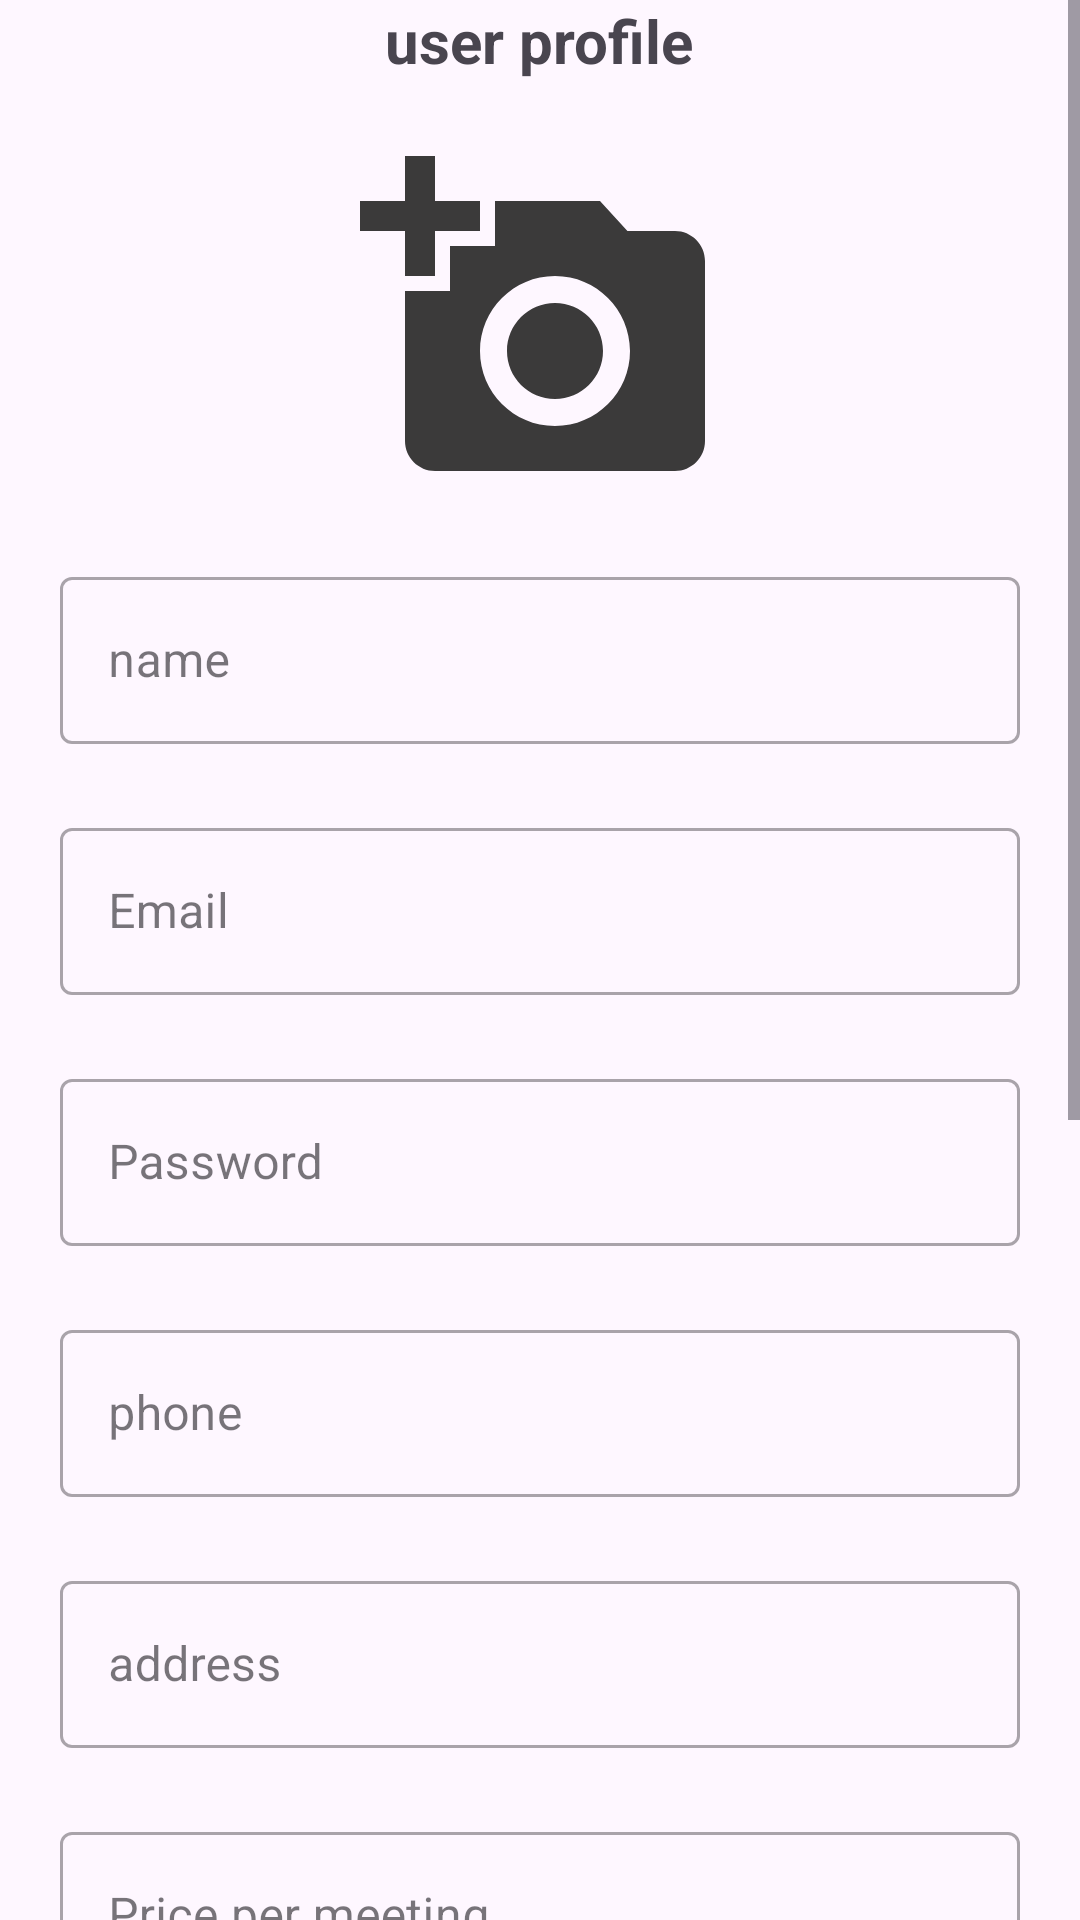

Here is an Android app screen rendered from its layout file. Give the layout XML and the strings, colors and styles it references.
<!-- AndroidManifest.xml: application theme Theme.PawCuts -->
<!-- res/layout/fragment_profile_barber.xml -->
<?xml version="1.0" encoding="utf-8"?>
<ScrollView
    xmlns:android="http://schemas.android.com/apk/res/android"
    android:layout_width="match_parent"
    android:layout_height="match_parent">

<RelativeLayout
    xmlns:android="http://schemas.android.com/apk/res/android"
    xmlns:tools="http://schemas.android.com/tools"
    android:layout_width="match_parent"
    android:layout_height="wrap_content"
    xmlns:app="http://schemas.android.com/apk/res-auto"
    tools:context=".fragments.barberFragments.ProfileBarberFragment">

    <com.google.android.material.textview.MaterialTextView
        android:id="@+id/profileBarberFragment_MTV_title"
        android:layout_width="wrap_content"
        android:layout_height="wrap_content"
        android:layout_centerHorizontal="true"
        android:text="@string/user_profile"
        android:textSize="@dimen/title_size"
        android:textStyle="bold"
        app:fontFamily="@font/inter_medium">

    </com.google.android.material.textview.MaterialTextView>
    <androidx.appcompat.widget.AppCompatImageView
        android:id="@+id/profileBarberFragment_ACIV_profile"
        android:layout_width="@dimen/photoSizeMedium"
        android:layout_height="@dimen/photoSizeMedium"
        android:src="@drawable/add_a_photo"
        android:clickable="true"
        android:contentDescription="@string/click_to_put_a_profile_picture"
        android:layout_marginTop="@dimen/SmallSpace"
        android:layout_centerHorizontal="true"
        android:layout_below="@id/profileBarberFragment_MTV_title"
        />


    
    <LinearLayout
        android:id="@+id/profileBarberFragment_LL"
        android:layout_width="match_parent"
        android:layout_height="670dp"
        android:layout_marginTop="@dimen/SmallSpace"
        android:layout_margin="@dimen/SmallSpace"
        android:layout_below="@id/profileBarberFragment_ACIV_profile"
        android:orientation="vertical">

        <com.google.android.material.textfield.TextInputLayout
            android:id="@+id/profileBarberFragment_TIL_name"
            style="@style/Widget.MaterialComponents.TextInputLayout.OutlinedBox"
            app:endIconMode="clear_text"
            android:layout_width="match_parent"
            android:layout_height="0dp"
            android:hint="@string/name"
            android:layout_weight="1"
            >

            <com.google.android.material.textfield.TextInputEditText
                android:id="@+id/profileBarberFragment_TIET_Name"
                android:inputType="text"
                android:layout_width="match_parent"
                android:layout_height="wrap_content"
                />
        </com.google.android.material.textfield.TextInputLayout>
        <com.google.android.material.textfield.TextInputLayout
            android:id="@+id/profileBarberFragment_TIL_email"
            style="@style/Widget.MaterialComponents.TextInputLayout.OutlinedBox"
            app:endIconMode="clear_text"
            android:layout_width="match_parent"
            android:layout_height="0dp"
            android:hint="@string/email"
            android:layout_weight="1"
            >

            <com.google.android.material.textfield.TextInputEditText
                android:id="@+id/profileBarberFragment_TIET_email"
                android:inputType="textEmailAddress"
                android:layout_width="match_parent"
                android:layout_height="wrap_content"
                />
        </com.google.android.material.textfield.TextInputLayout>

        <com.google.android.material.textfield.TextInputLayout
            android:id="@+id/profileBarberFragment_TIL_password"
            style="@style/Widget.MaterialComponents.TextInputLayout.OutlinedBox"
            app:endIconMode="clear_text"
            android:layout_width="match_parent"
            android:layout_height="0dp"
            android:hint="@string/prompt_password"
            android:layout_weight="1"
            >

            <com.google.android.material.textfield.TextInputEditText
                android:id="@+id/profileBarberFragment_TIET_password"
                android:inputType="textPassword"
                android:layout_width="match_parent"
                android:layout_height="wrap_content"
                />
        </com.google.android.material.textfield.TextInputLayout>

        <com.google.android.material.textfield.TextInputLayout
            android:id="@+id/profileBarberFragment_TIL_Phone"
            style="@style/Widget.MaterialComponents.TextInputLayout.OutlinedBox"
            app:endIconMode="clear_text"
            android:layout_width="match_parent"
            android:layout_height="0dp"
            android:layout_weight="1"
            android:hint="@string/phone"
            >

            <com.google.android.material.textfield.TextInputEditText
                android:id="@+id/profileBarberFragment_TIEL_Phone"
                android:layout_width="match_parent"
                android:layout_height="wrap_content"
                android:inputType="phone"
                />
        </com.google.android.material.textfield.TextInputLayout>
        <com.google.android.material.textfield.TextInputLayout
            android:id="@+id/profileBarberFragment_TIL_Address"
            style="@style/Widget.MaterialComponents.TextInputLayout.OutlinedBox"
            android:layout_width="match_parent"
            android:layout_height="0dp"
            android:layout_weight="1"
            android:hint="@string/address"
            >

            <com.google.android.material.textfield.TextInputEditText
                android:id="@+id/profileBarberFragment_TIEL_Address"
                android:layout_width="match_parent"
                android:layout_height="wrap_content"
                android:inputType="textPostalAddress"
                />
        </com.google.android.material.textfield.TextInputLayout>
        <com.google.android.material.textfield.TextInputLayout
            android:id="@+id/profileBarberFragment_TIL_price"
            style="@style/Widget.MaterialComponents.TextInputLayout.OutlinedBox"
            app:endIconMode="clear_text"
            android:layout_width="match_parent"
            android:layout_height="0dp"
            android:hint="@string/price_per_meeting"
            android:layout_weight="1"
            >

            <com.google.android.material.textfield.TextInputEditText
                android:id="@+id/profileBarberFragment_TIET_price"
                android:inputType="number"
                android:layout_width="match_parent"
                android:layout_height="wrap_content"
                />
        </com.google.android.material.textfield.TextInputLayout>

        <com.google.android.material.textfield.TextInputLayout
            android:id="@+id/profileBarberFragment_TIL_info"
            style="@style/Widget.MaterialComponents.TextInputLayout.OutlinedBox"
            app:endIconMode="clear_text"
            android:layout_width="match_parent"
            android:layout_height="0dp"
            android:hint="@string/more_details_optional"
            android:layout_weight="2"
            >

            <com.google.android.material.textfield.TextInputEditText
                android:id="@+id/profileBarberFragment_TIET_info"
                android:inputType="text"
                android:layout_width="match_parent"
                android:layout_height="match_parent"
                />
        </com.google.android.material.textfield.TextInputLayout>


    </LinearLayout>
    <RadioGroup
        android:id="@+id/profileBarberFragment_RG"
        android:layout_width="match_parent"
        android:layout_height="wrap_content"
        android:layout_marginStart="@dimen/SmallSpace"
        android:layout_below="@id/profileBarberFragment_LL"
        >

        <RadioButton
            android:id="@+id/profileBarberFragment_RB_DogBarber"
            android:layout_width="match_parent"
            android:layout_height="wrap_content"
            android:text="@string/i_am_a_dog_barber_only"
            android:textStyle="bold"
            />


        <RadioButton
            android:id="@+id/profileBarberFragment_RB_CatBarber"
            android:layout_width="match_parent"
            android:layout_height="wrap_content"
            android:text="@string/i_am_a_cat_barber_only"
            android:textStyle="bold"
            />
        <RadioButton
            android:id="@+id/profileBarberFragment_RB_Both"
            android:layout_width="match_parent"
            android:layout_height="wrap_content"
            android:text="@string/both"
            android:textStyle="bold"
            />
    </RadioGroup>

    <com.google.android.material.floatingactionbutton.ExtendedFloatingActionButton
        android:id="@+id/LoginActivity_FAB_save"
        android:layout_width="@dimen/Button_Login_width"
        android:layout_height="wrap_content"
        android:layout_centerInParent="true"
        android:layout_below="@id/profileBarberFragment_RG"
        android:layout_marginTop="@dimen/SmallSpace"
        android:clickable="true"
        android:shadowRadius="@integer/google_play_services_version"
        android:text="@string/fui_button_text_save"
        android:backgroundTint="@color/blue"
        android:textColor="@color/white"

        />


</RelativeLayout>

</ScrollView>
<!-- resources referenced by this layout -->
<resources>
  <color name="blue">#000050</color>
  <color name="white">#FFFFFFFF</color>
  <dimen name="Button_Login_width">220dp</dimen>
  <dimen name="SmallSpace">20dp</dimen>
  <dimen name="photoSizeMedium">120dp</dimen>
  <dimen name="title_size">20sp</dimen>
  <!-- drawable add_a_photo (drawable) -->
  <vector xmlns:android="http://schemas.android.com/apk/res/android" android:height="26dp" android:tint="#3B3A3A" android:viewportHeight="24" android:viewportWidth="24" android:width="26dp">
        
      <path android:fillColor="@android:color/white" android:pathData="M3,4V1h2v3h3v2H5v3H3V6H0V4H3zM6,10V7h3V4h7l1.83,2H21c1.1,0 2,0.9 2,2v12c0,1.1 -0.9,2 -2,2H5c-1.1,0 -2,-0.9 -2,-2V10H6zM13,19c2.76,0 5,-2.24 5,-5s-2.24,-5 -5,-5s-5,2.24 -5,5S10.24,19 13,19zM9.8,14c0,1.77 1.43,3.2 3.2,3.2s3.2,-1.43 3.2,-3.2s-1.43,-3.2 -3.2,-3.2S9.8,12.23 9.8,14z"/>
      
  </vector>
  <string name="address">address</string>
  <string name="both">both</string>
  <string name="click_to_put_a_profile_picture">click to put a profile picture</string>
  <string name="email">Email</string>
  <string name="i_am_a_cat_barber_only">i am a cat barber only</string>
  <string name="i_am_a_dog_barber_only">i am a dog barber only</string>
  <string name="more_details_optional">More details (optional):</string>
  <string name="name">name</string>
  <string name="phone">phone</string>
  <string name="price_per_meeting">Price per meeting</string>
  <string name="prompt_password">Password</string>
  <string name="user_profile">user profile</string>
  <style name="Theme.PawCuts" parent="Base.Theme.PawCuts" />
  <style name="Base.Theme.PawCuts" parent="Theme.Material3.DayNight.NoActionBar">
          
          
      </style>
</resources>
